The GitHub repository aviogit/dynamic-hand-gesture-classification-datasets contains a labelled image folder "dynamic-hand-gestures-LMHGD-dataset-double-view" with 13 categories: catching, catching hands up, line gesture, pointing, pointing with hand raised, resting, rotating, scroll finger, shaking, shaking low, shaking raised fist, slicing, zoom gesture. Examples follow, each with its label.

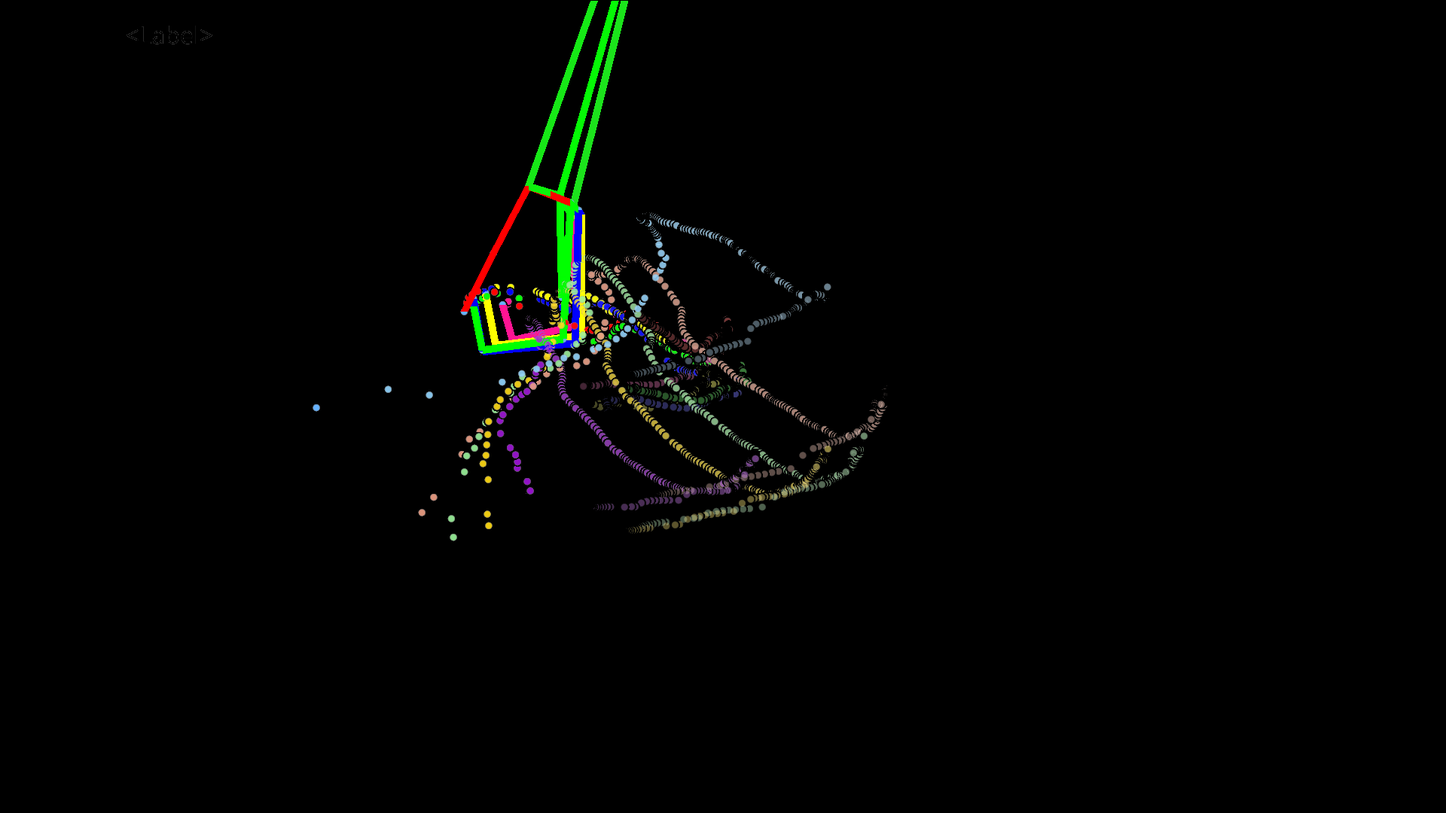
Label: shaking raised fist

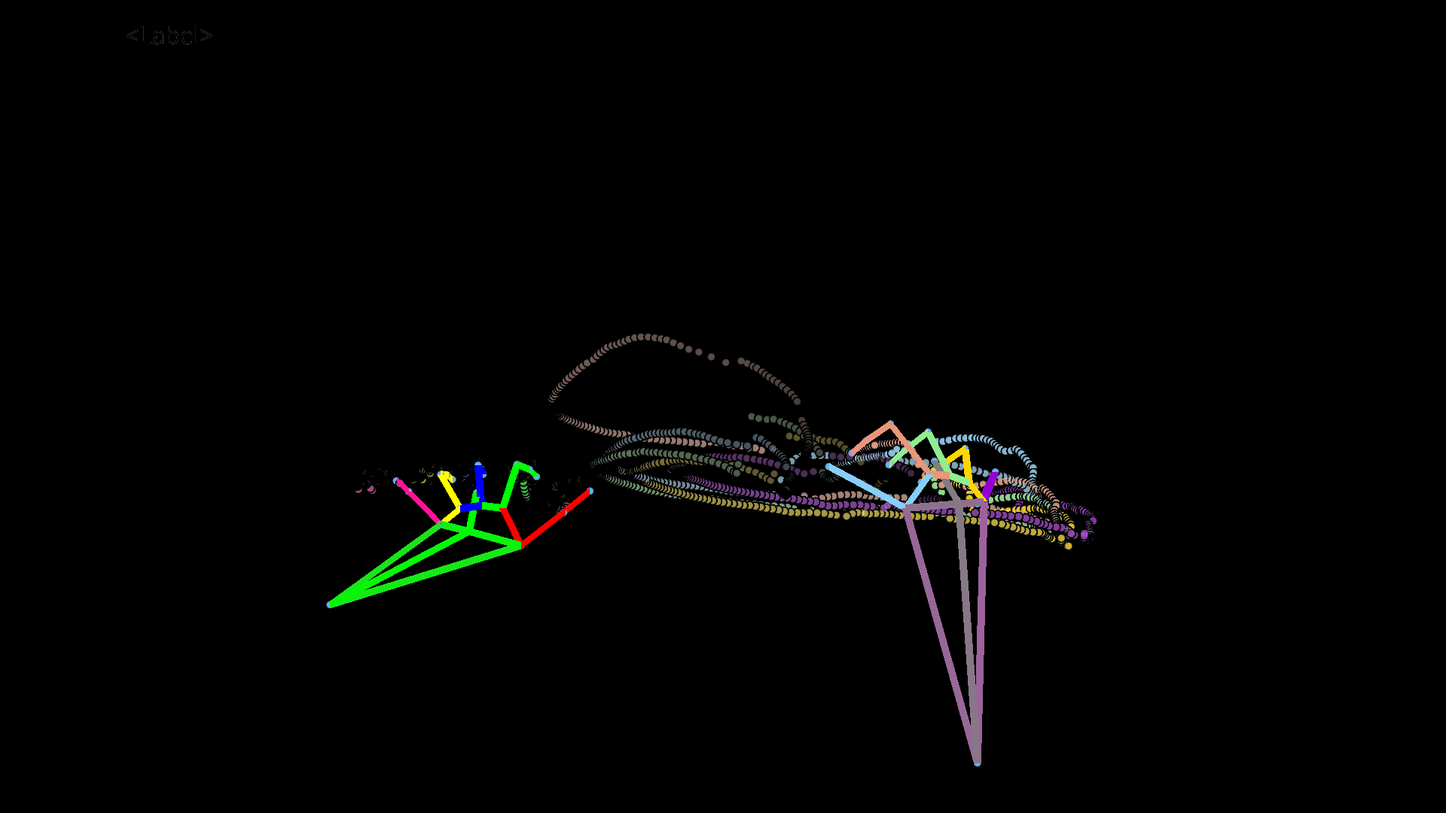
Label: line gesture

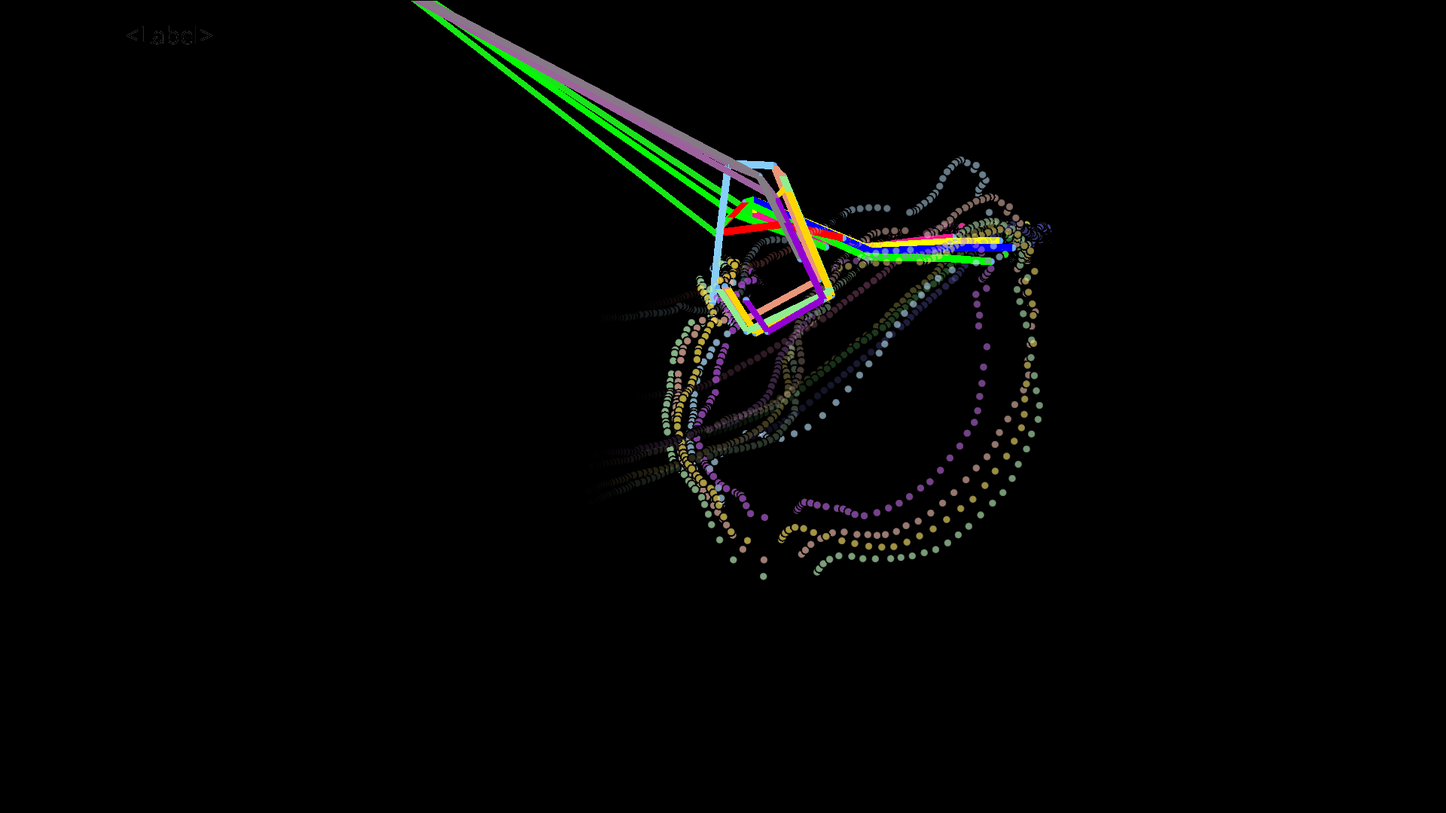
Label: catching hands up

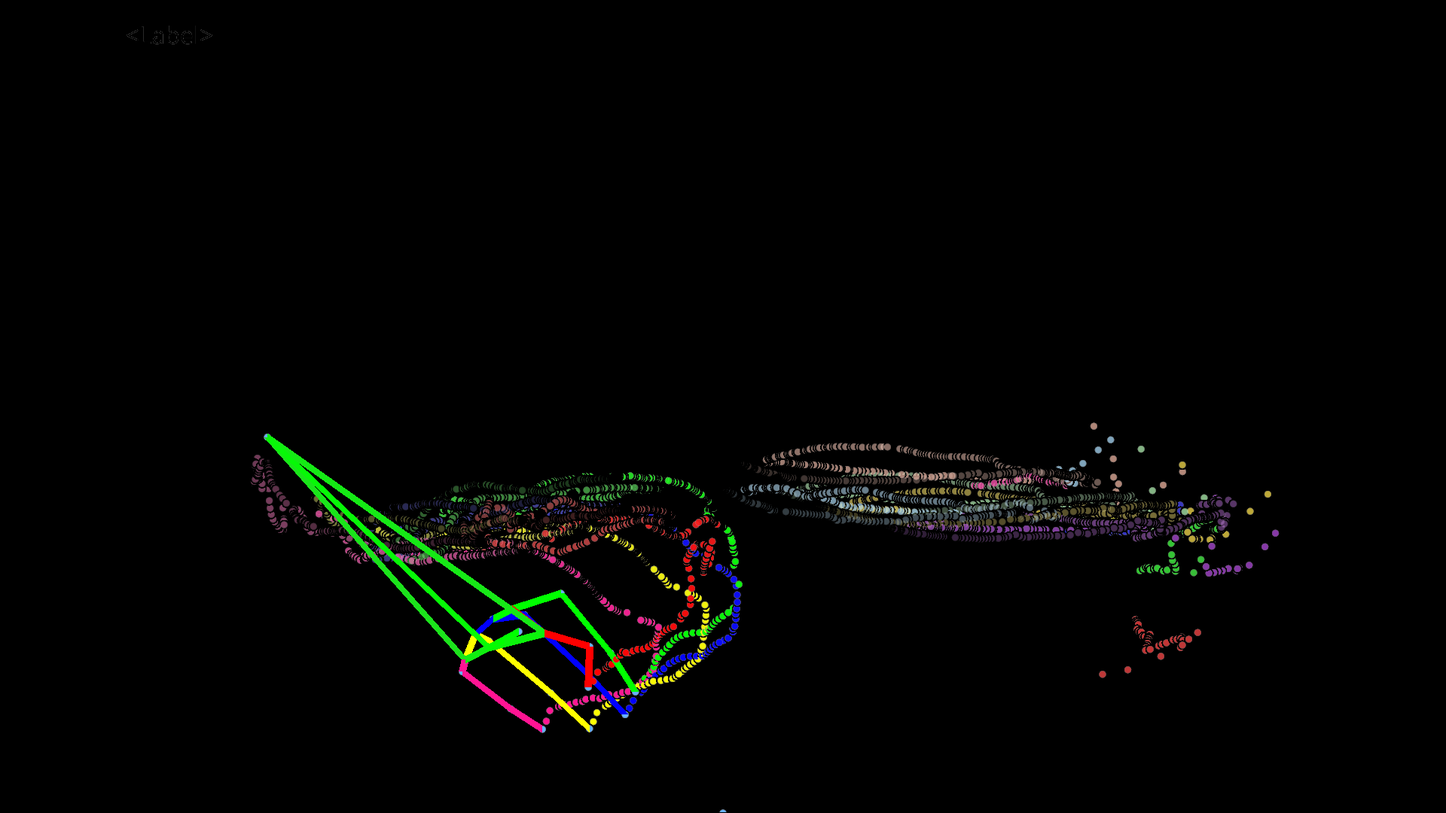
Label: zoom gesture

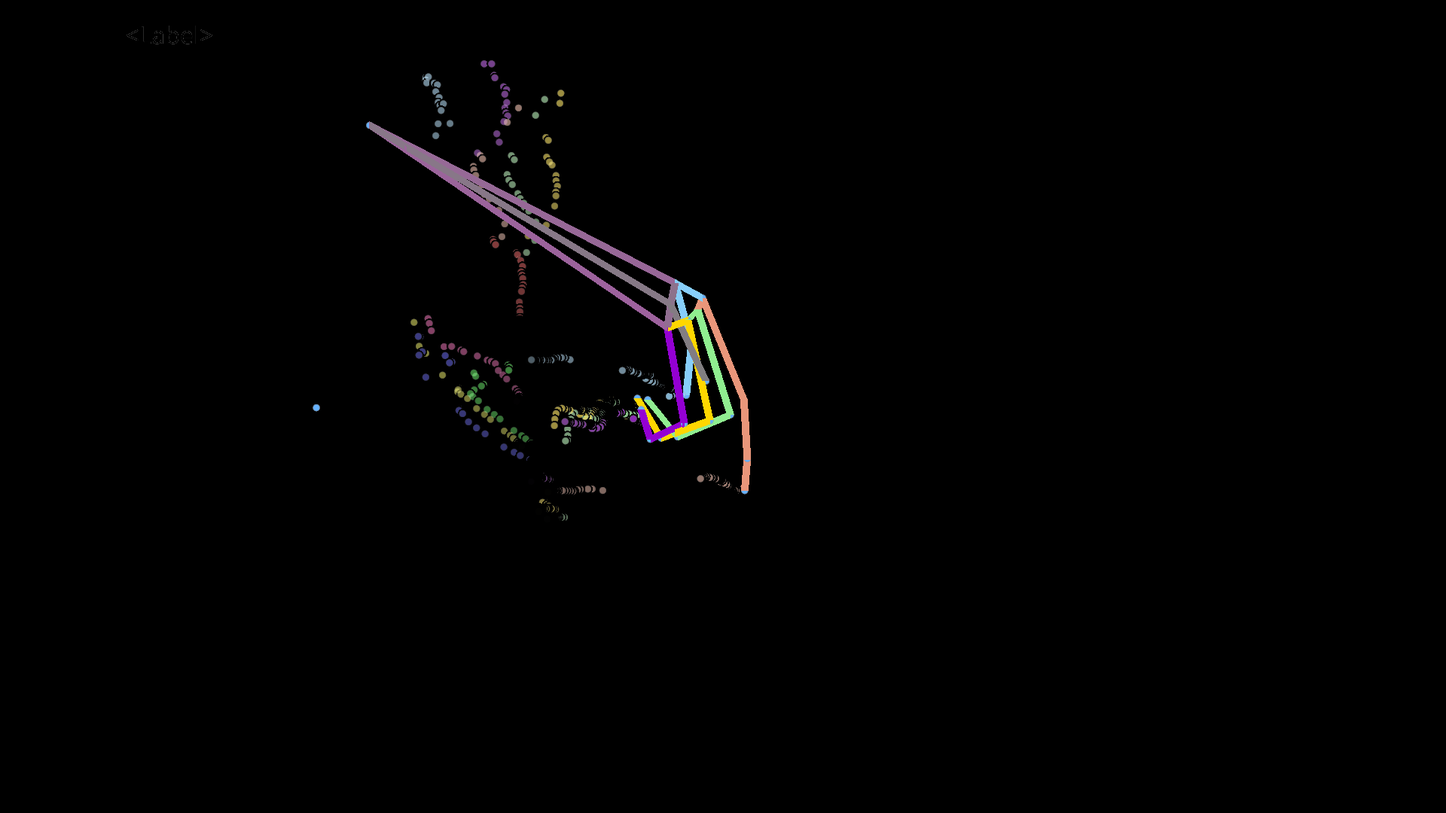
Label: pointing

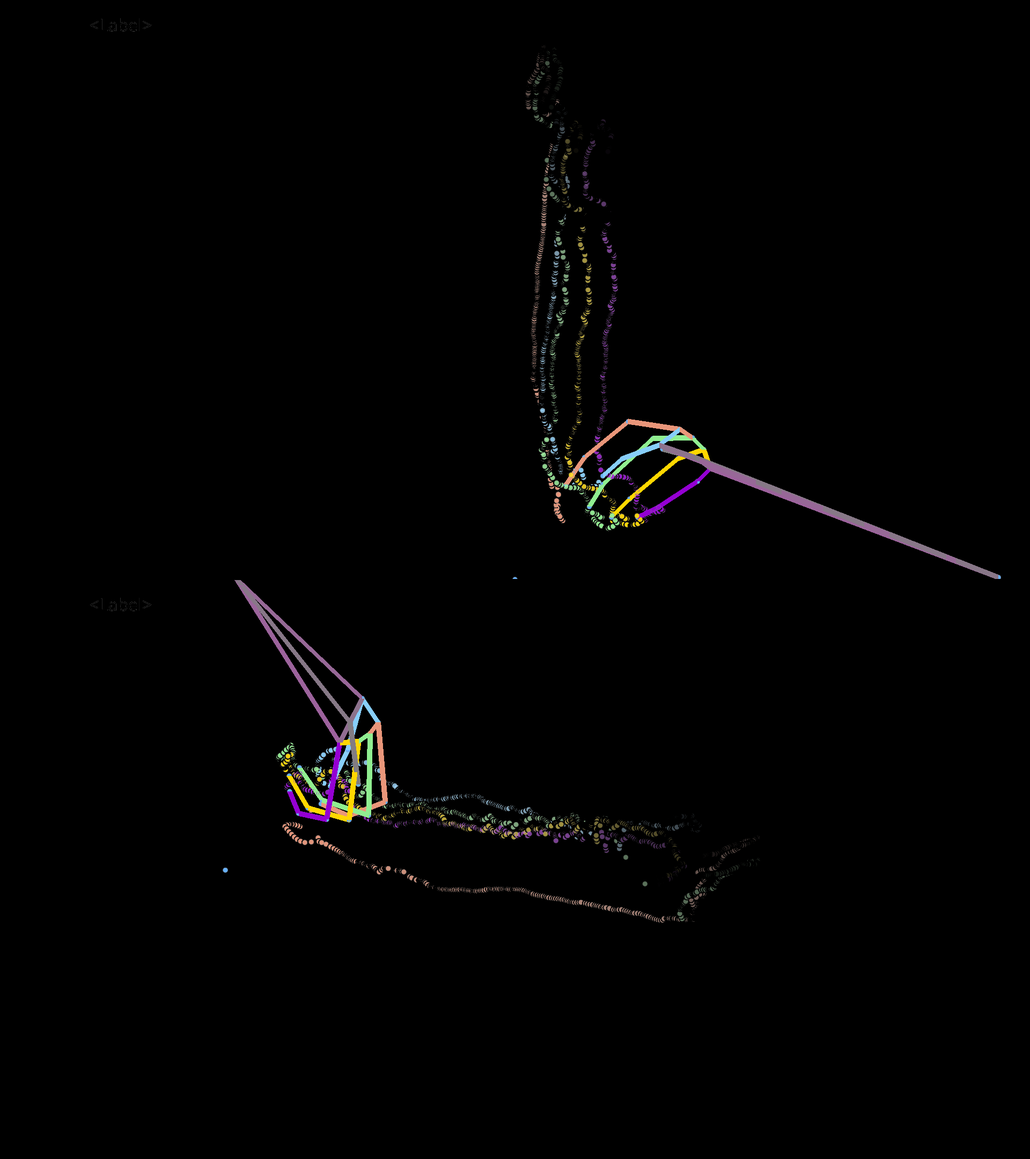
Label: scroll finger
